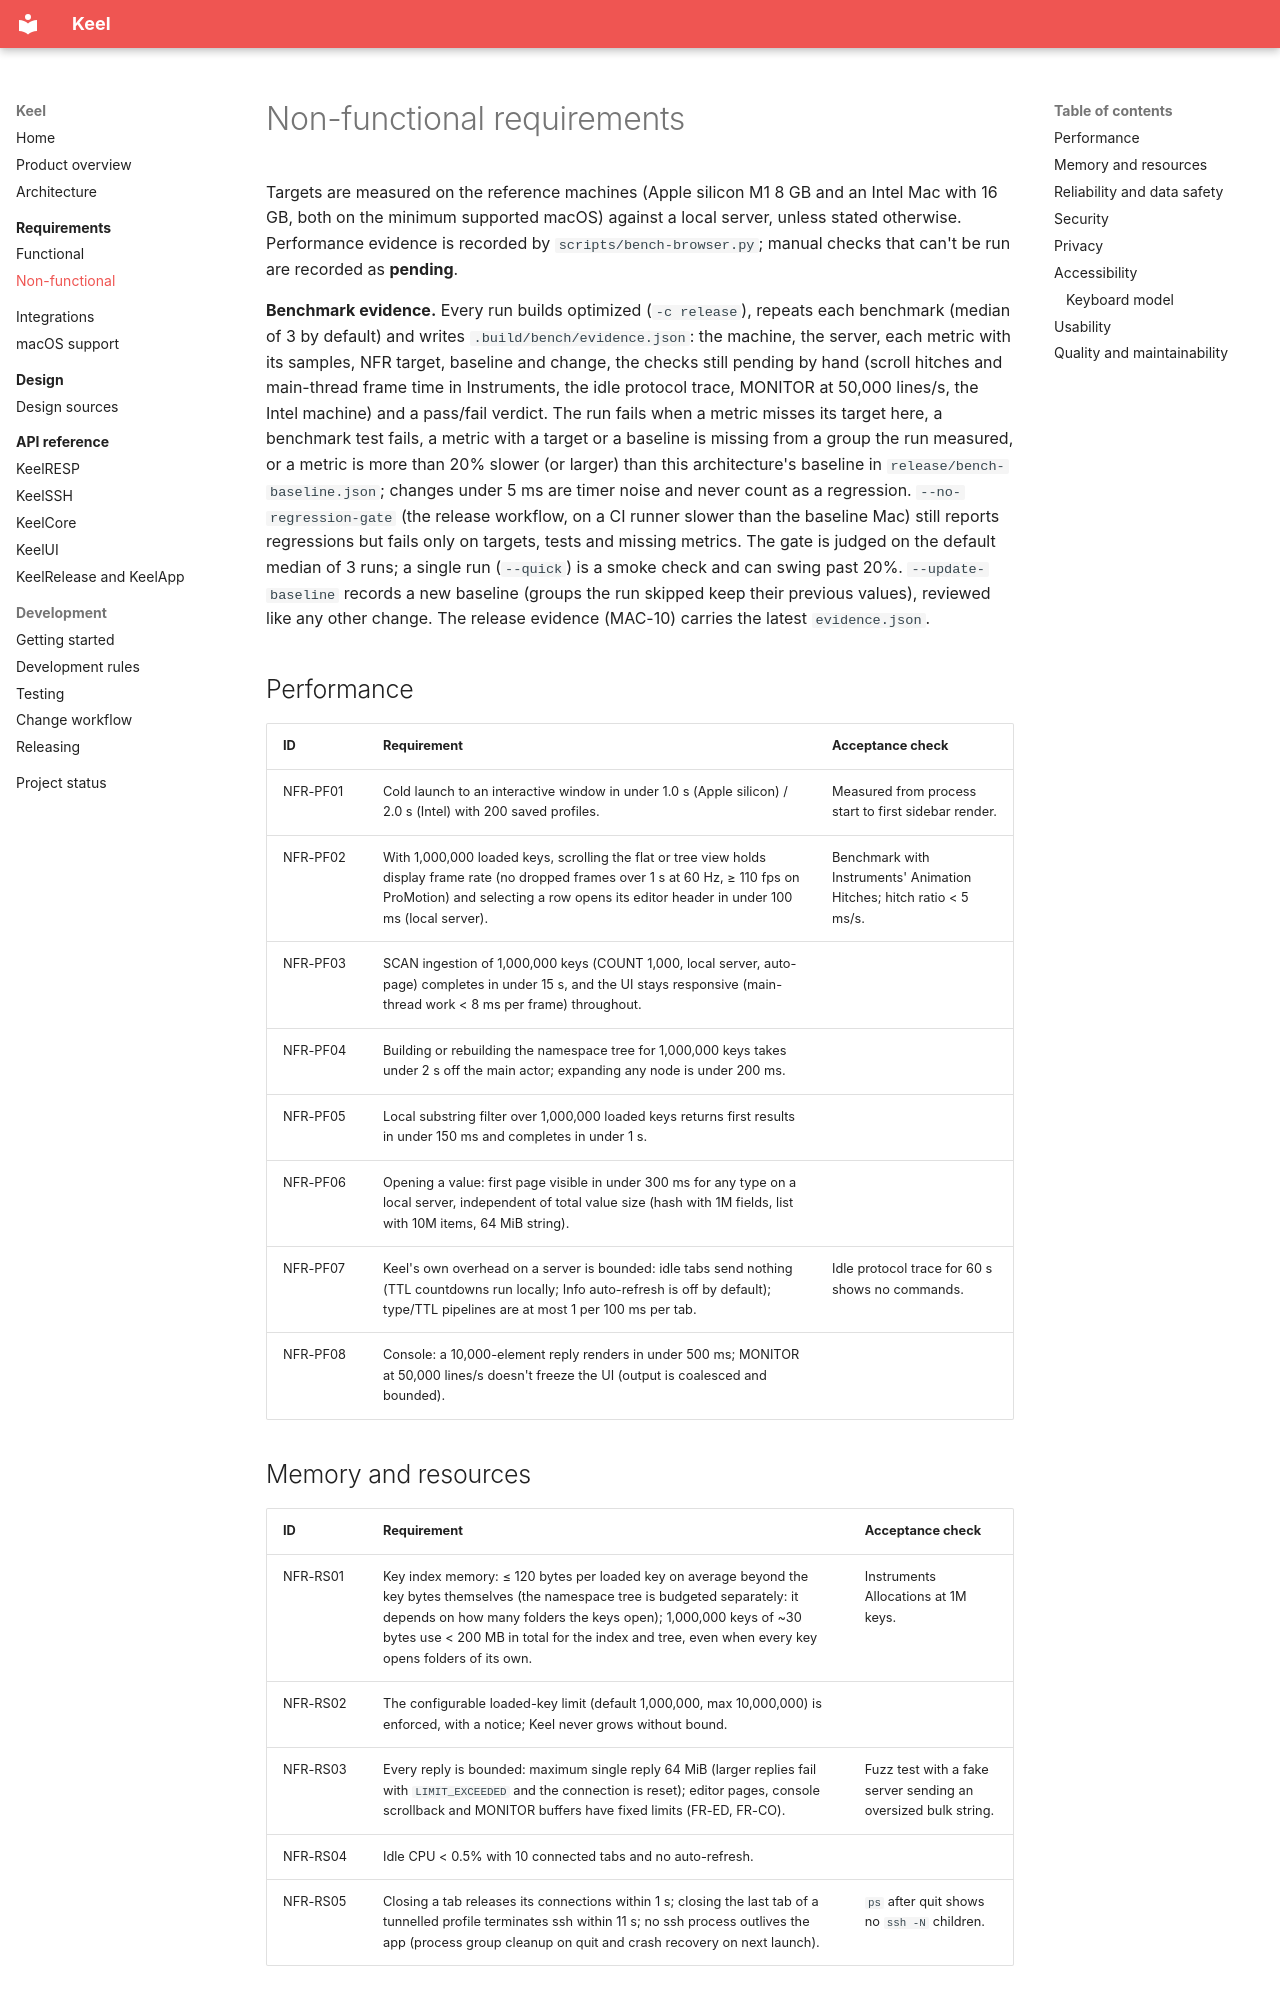

repository: bearstouch/keel · page: requirements/non-functional/index.html · generator: mkdocs

# Non-functional requirements

Targets are measured on the reference machines (Apple silicon M1 8 GB and an Intel Mac with 16 GB, both on the minimum supported macOS) against a local server, unless stated otherwise. Performance evidence is recorded by `scripts/bench-browser.py`; manual checks that can't be run are recorded as **pending**.

**Benchmark evidence.** Every run builds optimized (`-c release`), repeats each benchmark (median of 3 by default) and writes `.build/bench/evidence.json`: the machine, the server, each metric with its samples, NFR target, baseline and change, the checks still pending by hand (scroll hitches and main-thread frame time in Instruments, the idle protocol trace, MONITOR at 50,000 lines/s, the Intel machine) and a pass/fail verdict. The run fails when a metric misses its target here, a benchmark test fails, a metric with a target or a baseline is missing from a group the run measured, or a metric is more than 20% slower (or larger) than this architecture's baseline in `release/bench-baseline.json`; changes under 5 ms are timer noise and never count as a regression. `--no-regression-gate` (the release workflow, on a CI runner slower than the baseline Mac) still reports regressions but fails only on targets, tests and missing metrics. The gate is judged on the default median of 3 runs; a single run (`--quick`) is a smoke check and can swing past 20%. `--update-baseline` records a new baseline (groups the run skipped keep their previous values), reviewed like any other change. The release evidence (MAC-10) carries the latest `evidence.json`.

## Performance

| ID | Requirement | Acceptance check |
| --- | --- | --- |
| NFR-PF01 | Cold launch to an interactive window in under 1.0 s (Apple silicon) / 2.0 s (Intel) with 200 saved profiles. | Measured from process start to first sidebar render. |
| NFR-PF02 | With 1,000,000 loaded keys, scrolling the flat or tree view holds display frame rate (no dropped frames over 1 s at 60 Hz, ≥ 110 fps on ProMotion) and selecting a row opens its editor header in under 100 ms (local server). | Benchmark with Instruments' Animation Hitches; hitch ratio < 5 ms/s. |
| NFR-PF03 | SCAN ingestion of 1,000,000 keys (COUNT 1,000, local server, auto-page) completes in under 15 s, and the UI stays responsive (main-thread work < 8 ms per frame) throughout. | |
| NFR-PF04 | Building or rebuilding the namespace tree for 1,000,000 keys takes under 2 s off the main actor; expanding any node is under 200 ms. | |
| NFR-PF05 | Local substring filter over 1,000,000 loaded keys returns first results in under 150 ms and completes in under 1 s. | |
| NFR-PF06 | Opening a value: first page visible in under 300 ms for any type on a local server, independent of total value size (hash with 1M fields, list with 10M items, 64 MiB string). | |
| NFR-PF07 | Keel's own overhead on a server is bounded: idle tabs send nothing (TTL countdowns run locally; Info auto-refresh is off by default); type/TTL pipelines are at most 1 per 100 ms per tab. | Idle protocol trace for 60 s shows no commands. |
| NFR-PF08 | Console: a 10,000-element reply renders in under 500 ms; MONITOR at 50,000 lines/s doesn't freeze the UI (output is coalesced and bounded). | |
